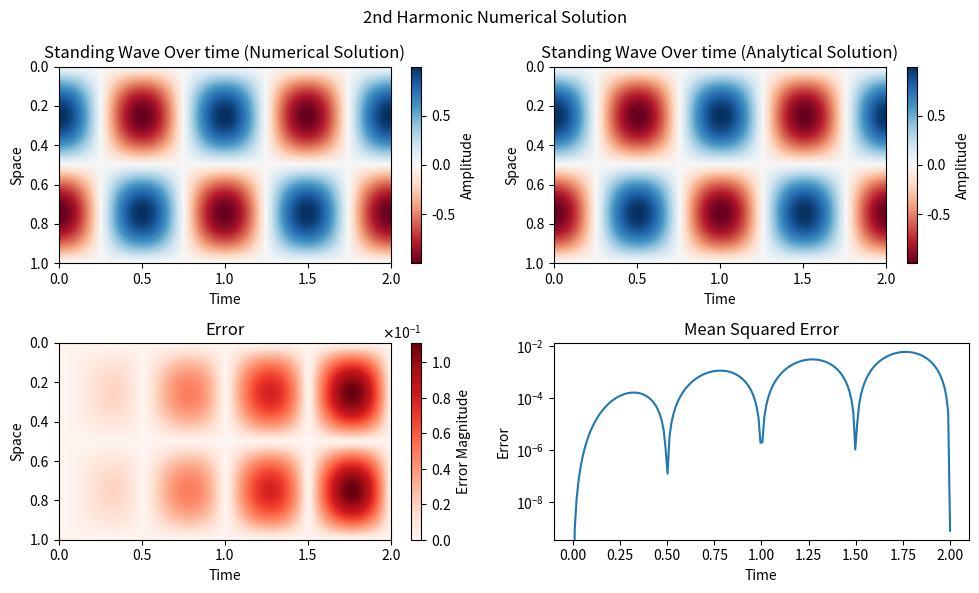

Here is the Python script that generated this plot:
"""
Name: traditional_method_2nd_harmonic.py
Author: Nathan Erickson
EMail: nathan.erickson@student.nmt.edu
Description: This is an extension of traditional_method.py.
			 It's the same thing, but for a second harmonic standing wave

"""






#Imports
import numpy as np
from math import pi
import matplotlib.pyplot as plt
from matplotlib.animation import FuncAnimation
from matplotlib import ticker
import time




### PARAMETERS ###

#Parameters
max_x = 1
max_t = 2
inv_dx = 100
inv_dt = 100
c = 1

# Space Constraints
nx = int(max_x * inv_dx)
x = np.linspace(0, max_x, nx)
dx = 1/inv_dx

#Time constraints
nt = int(max_t * inv_dt)
t = np.linspace(0, max_t, nt)
dt = 1/inv_dt


#Initialize displacement array
u = np.zeros((nt, nx))
#Here the wave oscilates twice as fast
u[0] = np.sin(2* pi * x)

#Begin timing
start = time.time()


### NUMERICAL SOLUTION ###

#Before we run the loop the first time, we need to get 
#Velocity and acceleration

# These will be useful
inv_dx2 = inv_dx**2
c2 = c**2


#Get the initial velocity
vel = np.zeros(nx)

#First, now, find the accelration
accel = c2 * (u[0, 2:] - 2*u[0, 1:-1] + u[0, :-2]) * inv_dx2

#Find the i + dt/2 velocity (makes it leapfrog)
vel[1:-1] += accel * (dt/2)



#Iterate over the time range
for i in range(nt - 1):

	#Update u
	u[i+1] = u[i] + vel * dt

	#Now, find the accelration
	accel = c2 * (u[i+1, 2:] - 2*u[i+1, 1:-1] + u[i+1, :-2]) * inv_dx2

	#Find the next velocity
	vel[1:-1] += accel * dt





### VERIFICATION ### 

#Use u(x,t) = sin(pi*x)*cos(c*pi*t) for analytical solution
u_ana = np.zeros((nt, nx))
for i in range(nt):
	u_ana[i] = np.sin(2*pi*x) * np.cos(2*c*pi*dt*i)

#Compare Results
error = np.abs(u_ana - u)
mse = np.mean(error**2, axis=1)


### TIME ###
end = time.time()
runtime = end - start
print(f"\nThe simulation took {runtime:.3e} seconds to run.\n")





### PLOT RESULTS ###
fig, ((ax1, ax2), (ax3, ax4)) = plt.subplots(2, 2, figsize=(10,6))
fig.suptitle("2nd Harmonic Numerical Solution")

#Numerical solution
im1 = ax1.imshow(u.T, extent=[0, max_t, max_x, 0], aspect='auto', cmap='RdBu')
ax1.set_title("Standing Wave Over time (Numerical Solution)")
ax1.set_xlabel("Time")
ax1.set_ylabel("Space")
fig.colorbar(im1, ax=ax1, label="Amplitude")

#Analytical Solution
im2 = ax2.imshow(u_ana.T, extent=[0, max_t, max_x, 0], aspect='auto', cmap='RdBu')
ax2.set_title("Standing Wave Over time (Analytical Solution)")
ax2.set_xlabel("Time")
ax2.set_ylabel("Space")
fig.colorbar(im2, ax=ax2, label="Amplitude")

#Error
im3 = ax3.imshow(error.T, extent=[0, max_t, max_x, 0], aspect='auto', 
                 cmap='Reds')
ax3.set_title("Error")
ax3.set_xlabel("Time")
ax3.set_ylabel("Space")
# Add a colorbar with scientific notation for the tiny error values
cbar3 = fig.colorbar(im3, ax=ax3, label="Error Magnitude")
cbar3.ax.yaxis.set_major_formatter(ticker.ScalarFormatter(useMathText=True))
cbar3.ax.ticklabel_format(style='sci', scilimits=(0,0))

#Mean Squared Error
ax4.plot(t, mse)
ax4.set_title("Mean Squared Error")
ax4.set_ylabel("Error")
ax4.set_xlabel("Time")
ax4.set_yscale('log')

plt.tight_layout()
plt.show()
